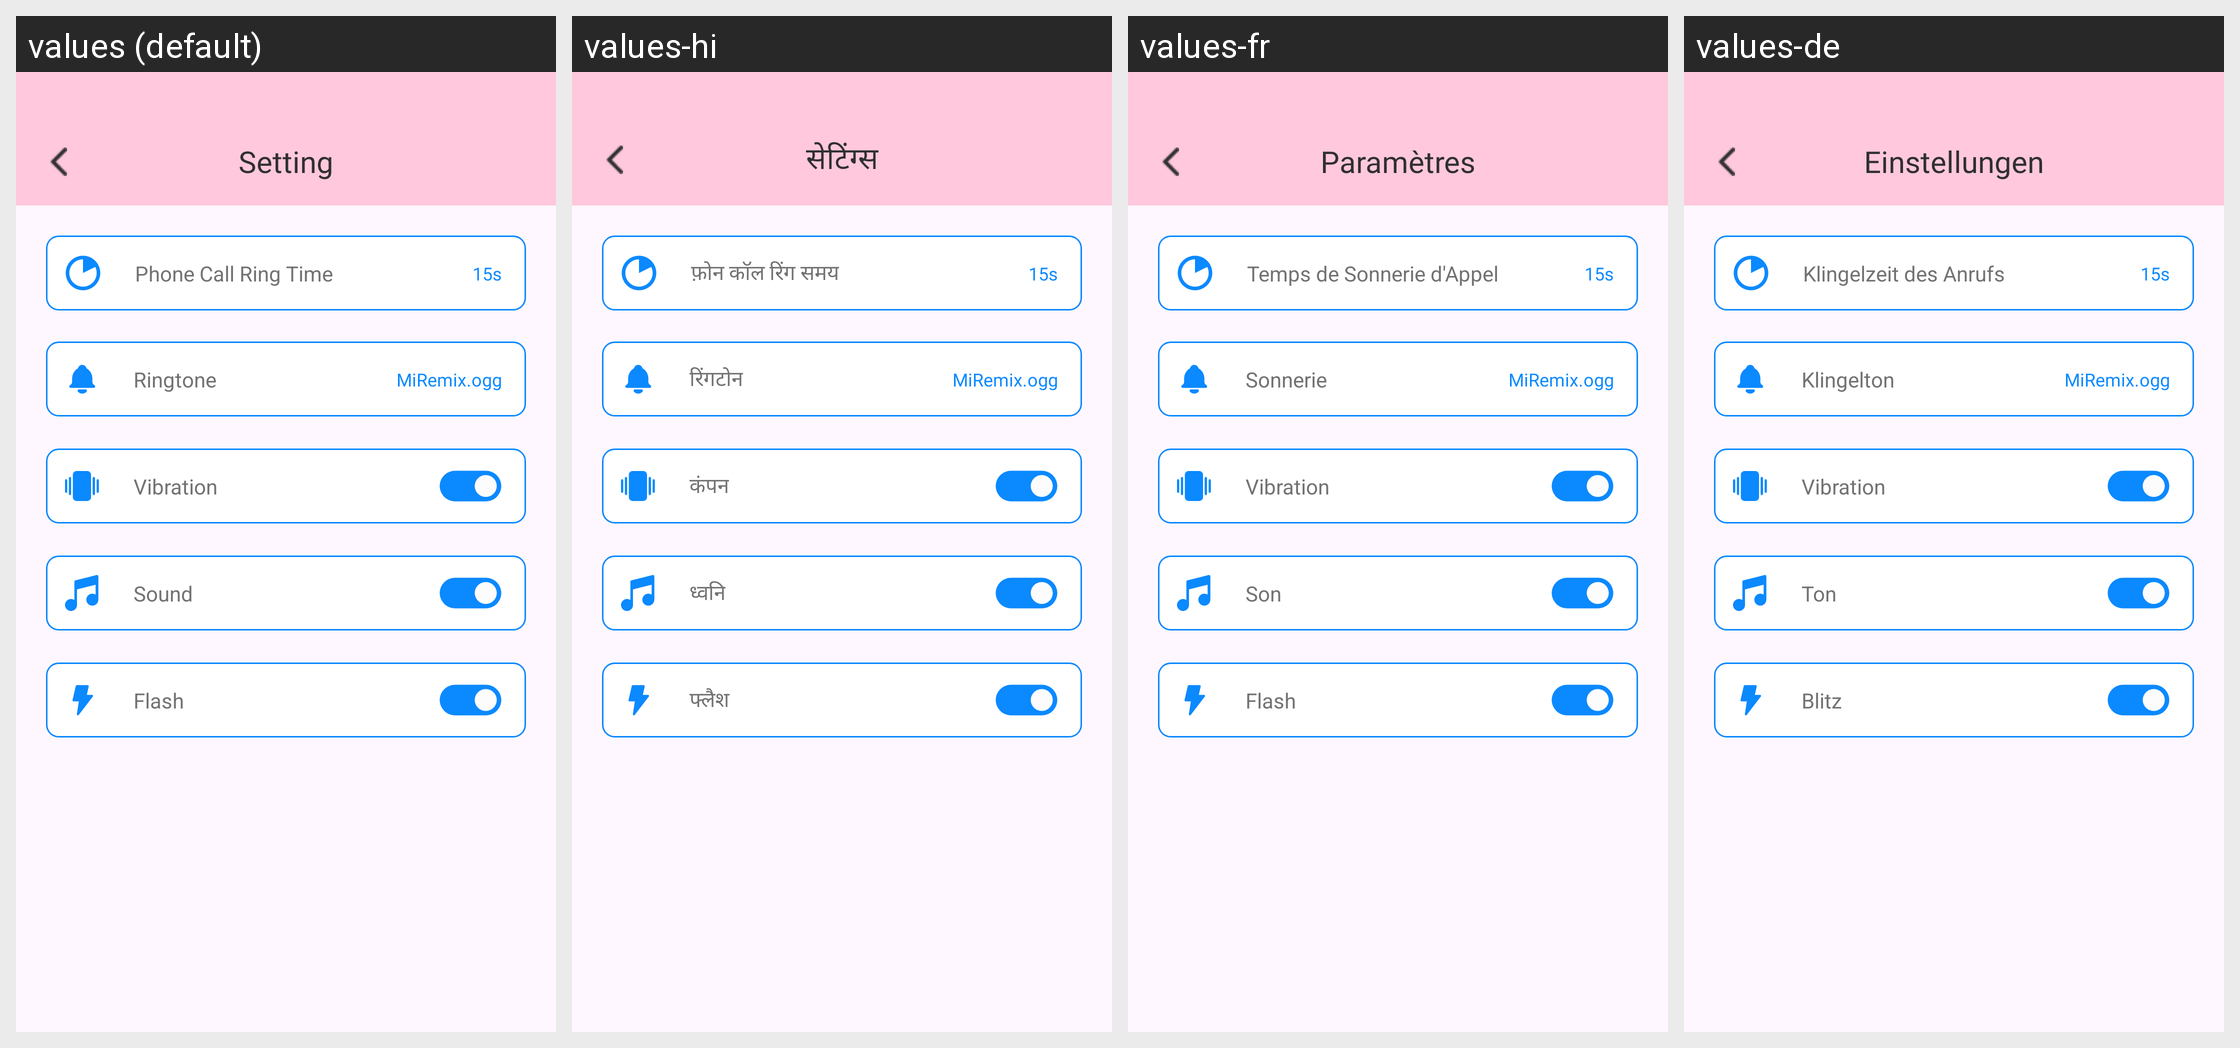

Here is an Android app screen in its default locale and in the app's own translations. Write out the translated-string differences for the strings that appear on this screen.
Android screen res/layout/activity_setting.xml rendered under 4 locales, left to right: values (default), values-hi, values-fr, values-de. Device: Nexus 5 (rendered at 1080×1920; each locale shown at half size, 540×960, under a caption strip naming it); theme Theme.ST069_FakeCallPhonePrank.
Other locales in the repository, not shown: values-es, values-in, values-pt.
Strings drawn on this screen, with the default value and each locale's value (text and hints the layout hard-codes, and strings that could not be matched under every locale, appear in the picture but are not listed):

setting
  values: Setting
  values-hi: सेटिंग्स
  values-fr: Paramètres
  values-de: Einstellungen

phone_call_ring_time
  values: Phone Call Ring Time
  values-hi: फ़ोन कॉल रिंग समय
  values-fr: Temps de Sonnerie d'Appel
  values-de: Klingelzeit des Anrufs

ringtone
  values: Ringtone
  values-hi: रिंगटोन
  values-fr: Sonnerie
  values-de: Klingelton

vibration
  values: Vibration
  values-hi: कंपन
  values-fr: Vibration
  values-de: Vibration

sound
  values: Sound
  values-hi: ध्वनि
  values-fr: Son
  values-de: Ton

flash
  values: Flash
  values-hi: फ्लैश
  values-fr: Flash
  values-de: Blitz
